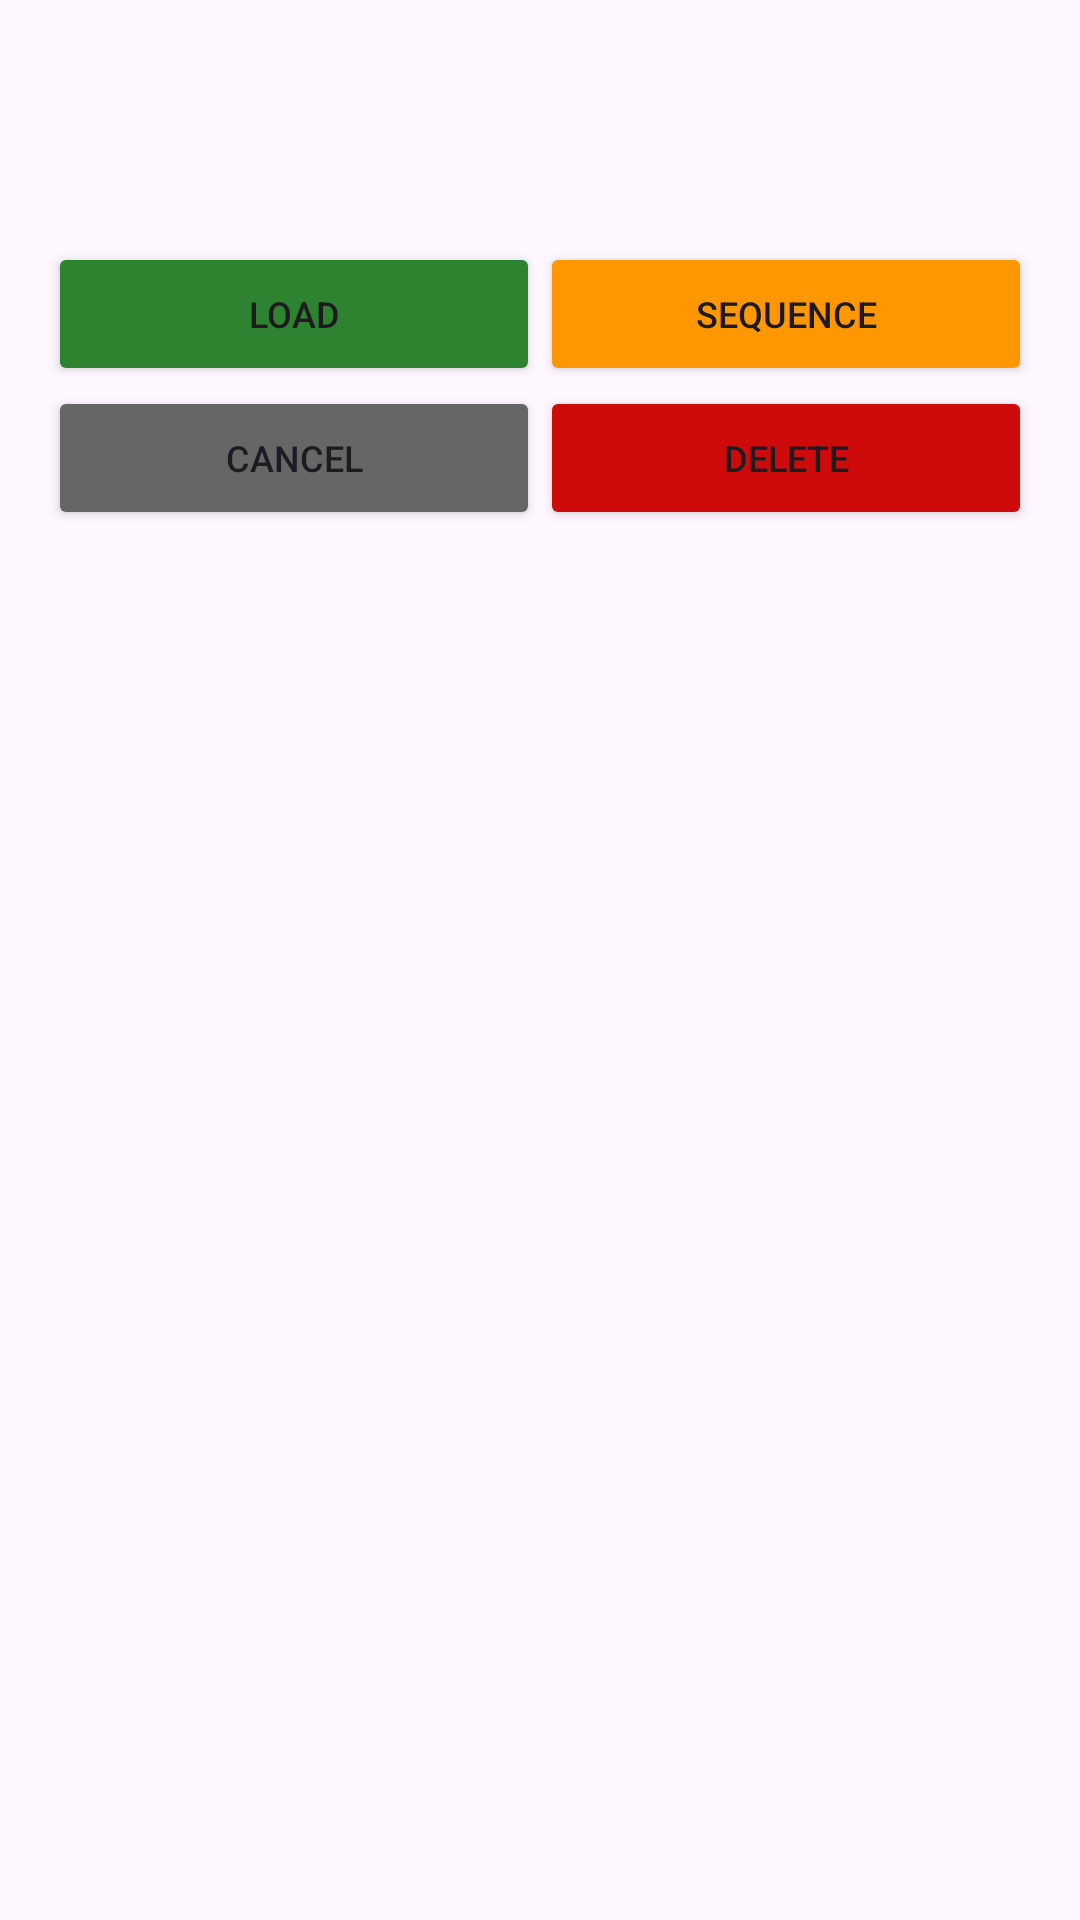

Android layout source for this screen:
<!-- AndroidManifest.xml: application theme Theme.Easy3 -->
<!-- res/layout/load_dialog.xml -->
<?xml version="1.0" encoding="utf-8"?>
<LinearLayout xmlns:android="http://schemas.android.com/apk/res/android"
    android:layout_width="match_parent"
    android:layout_height="wrap_content"
    android:orientation="vertical"
    android:padding="16dp">

    <TextView
        android:id="@+id/dialog_title"
        android:layout_width="match_parent"
        android:layout_height="wrap_content"
        android:textSize="18sp"
        android:textStyle="bold"
        android:layout_marginBottom="8dp"/>

    <TextView
        android:id="@+id/dialog_description"
        android:layout_width="match_parent"
        android:layout_height="wrap_content"
        android:layout_marginBottom="16dp"
        android:textSize="12sp" />

    <LinearLayout
        android:layout_width="match_parent"
        android:layout_height="wrap_content"
        android:orientation="horizontal">

        <Button
            android:id="@+id/button_load"
            android:layout_width="wrap_content"
            android:layout_height="wrap_content"
            android:layout_marginEnd="0dp"
            android:layout_weight="1"
            android:backgroundTint="#2D832F"
            android:text="Load"
            android:textSize="12sp" />

        <Button
            android:id="@+id/sequence_button"
            android:layout_width="wrap_content"
            android:layout_height="wrap_content"
            android:layout_weight="1"
            android:backgroundTint="#FF9800"
            android:text="Sequence"
            android:textSize="12sp" />

    </LinearLayout>


    <LinearLayout
        android:layout_width="match_parent"
        android:layout_height="wrap_content"
        android:orientation="horizontal">

        <Button
            android:id="@+id/button_cancel"
            android:layout_width="wrap_content"
            android:layout_height="wrap_content"
            android:layout_marginEnd="0dp"
            android:layout_weight="1"
            android:backgroundTint="#666666"
            android:text="Cancel"
            android:textSize="12sp" />

        <Button
            android:id="@+id/button_delete"
            android:layout_width="wrap_content"
            android:layout_height="wrap_content"
            android:layout_marginEnd="0dp"
            android:layout_weight="1"
            android:backgroundTint="#CE0A0A"
            android:text="Delete"
            android:textSize="12sp" />
    </LinearLayout>
</LinearLayout>
<!-- resources referenced by this layout -->
<resources>
  <style name="Theme.Easy3" parent="Base.Theme.Easy3" />
  <style name="Base.Theme.Easy3" parent="Theme.Material3.DayNight.NoActionBar">
          
          
      </style>
</resources>
